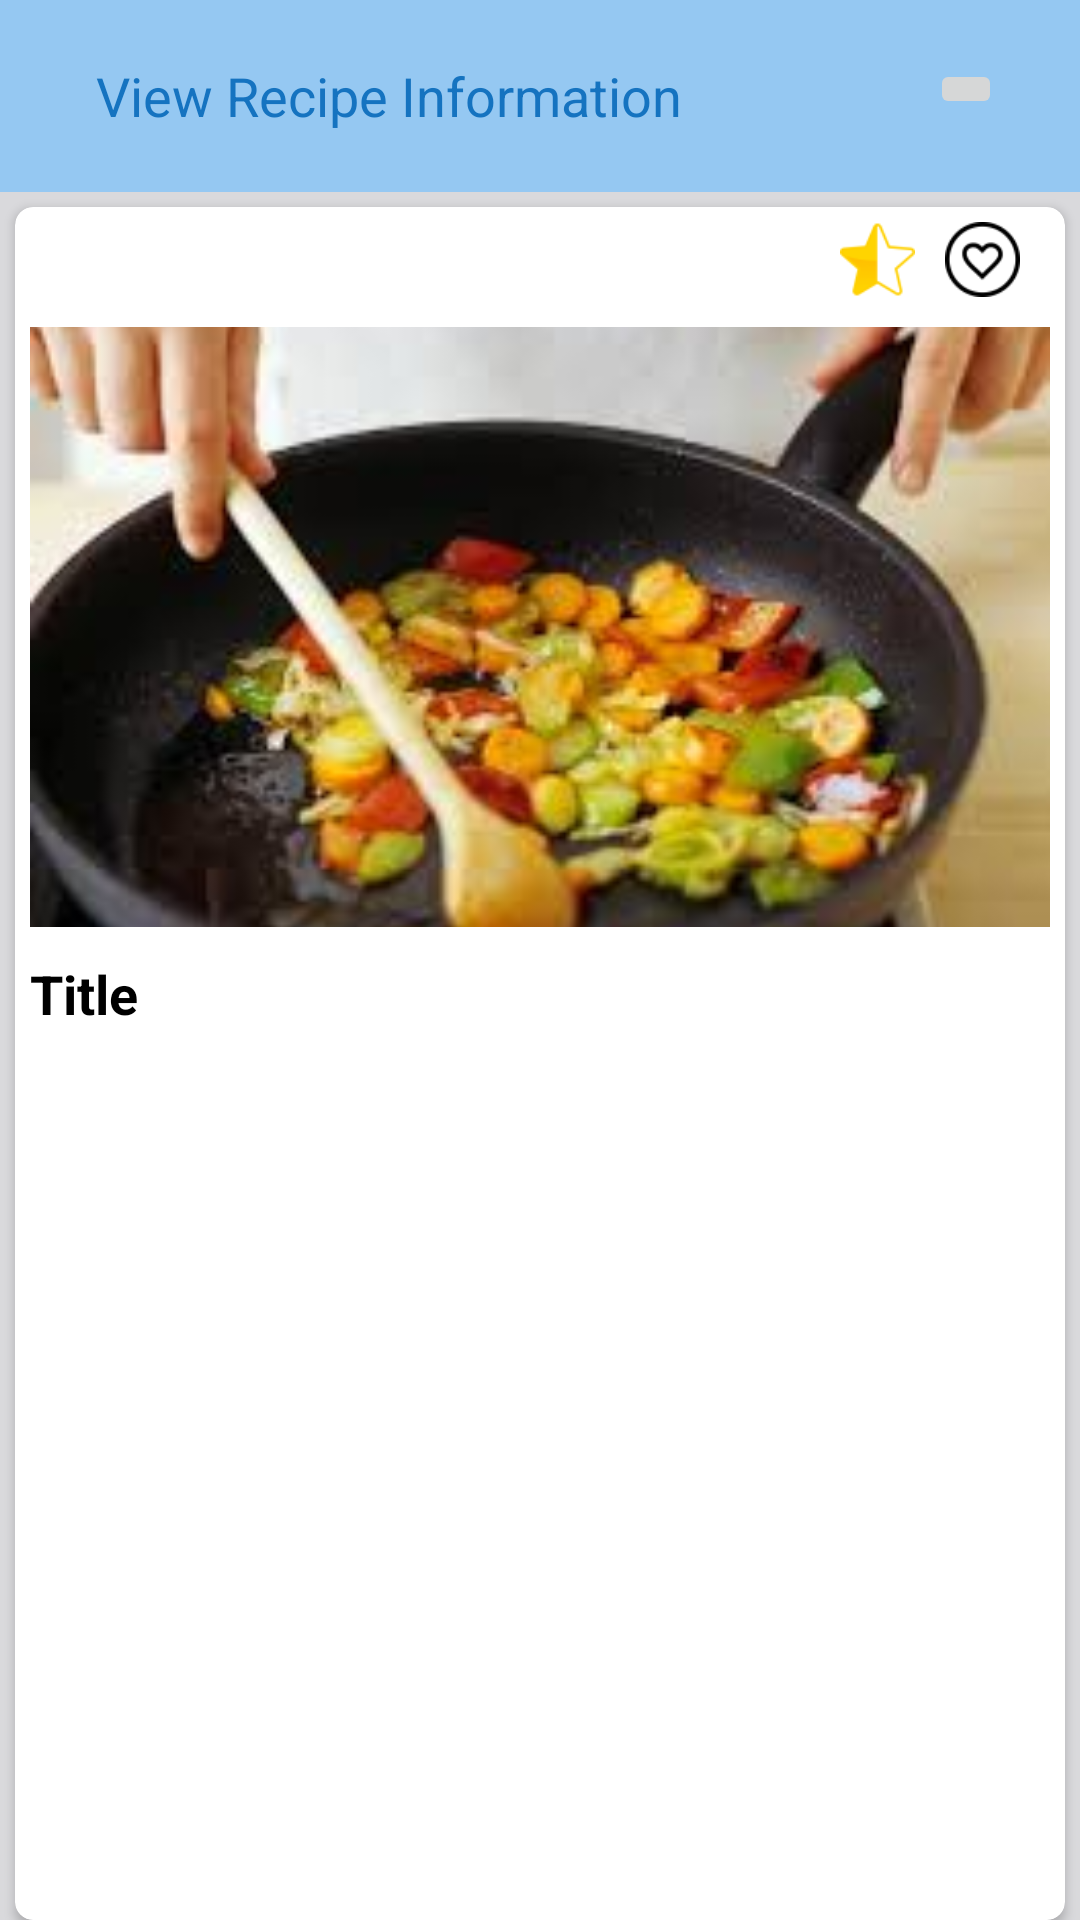

Android layout source for this screen:
<!-- AndroidManifest.xml: application theme Theme.MealMate -->
<!-- res/layout/single_recipe_display.xml -->
<?xml version="1.0" encoding="utf-8"?>
<RelativeLayout xmlns:android="http://schemas.android.com/apk/res/android"
    android:layout_width="match_parent"
    android:layout_height="match_parent"
    xmlns:app="http://schemas.android.com/apk/res-auto"
    xmlns:tools="http://schemas.android.com/tools"
    android:orientation="vertical"
    android:background="@color/blue3"
    android:id="@+id/main">

    <androidx.appcompat.widget.Toolbar
        android:id="@+id/toolbar"
        android:layout_width="match_parent"
        android:layout_height="wrap_content"
        android:background="@color/blue2"
        android:minHeight="?attr/actionBarSize"
        android:theme="?attr/actionBarTheme"
        tools:ignore="MissingConstraints">

        <LinearLayout
            android:layout_width="match_parent"
            android:layout_height="wrap_content"
            android:orientation="horizontal"
            android:layout_marginHorizontal="10dp"
            android:padding="16dp">
            <TextView
                android:id="@+id/homeTextView"
                android:layout_width="wrap_content"
                android:layout_height="wrap_content"
                android:text="View Recipe Information"
                android:textColor="@color/blue1"
                android:textSize="18sp" />

            <LinearLayout
                android:layout_width="match_parent"
                android:layout_height="wrap_content"
                android:gravity="end">

                <ImageButton
                    android:id="@+id/imageBackBtn"
                    android:layout_width="wrap_content"
                    android:layout_height="wrap_content"
                    android:src="@drawable/home" />

            </LinearLayout>

        </LinearLayout>
    </androidx.appcompat.widget.Toolbar>

    <androidx.cardview.widget.CardView
        android:background="@color/white"
        android:id="@+id/specificViewItem"
        android:layout_below="@id/toolbar"
        android:layout_width="match_parent"
        android:layout_height="match_parent"
        android:layout_marginHorizontal="5dp"
        app:cardCornerRadius="6dp"
        android:layout_marginTop="5dp"
        android:orientation="vertical">


        <LinearLayout
            android:layout_width="match_parent"
            android:layout_height="wrap_content"
            android:orientation="horizontal"
            android:padding="5dp"
            android:layout_weight="0.4"
            android:gravity="end">

            <ImageView
                android:id="@+id/recipeAddToCart"
                android:layout_width="wrap_content"
                android:layout_height="wrap_content"
                android:src="@drawable/ic_cart"
                android:layout_marginEnd="10dp"/>
            <ImageView
                android:id="@+id/recipeRate"
                android:layout_width="25dp"
                android:layout_height="25dp"
                android:src="@drawable/star"
                android:layout_marginEnd="10dp"/>
            <ImageView
                android:id="@+id/recipeLike"
                android:layout_width="25dp"
                android:layout_height="25dp"
                android:src="@drawable/like_heart"
                android:layout_marginEnd="10dp"/>

        </LinearLayout>

        <RelativeLayout
            android:layout_width="match_parent"
            android:layout_height="wrap_content"
            android:layout_marginTop="40dp">

        <LinearLayout
            android:background="@color/blue3"
            android:layout_width="match_parent"
            android:layout_height="wrap_content"
            android:layout_marginHorizontal="5dp"
            android:orientation="horizontal">
            <ImageView
                android:id="@+id/singleImageView"
                android:layout_width="match_parent"
                android:layout_height="200dp"
                android:src="@drawable/cook"
                android:scaleType="centerCrop"/>
        </LinearLayout>

        <TextView
            android:id="@+id/recipeTitle"
            android:textStyle="bold"
            android:layout_width="match_parent"
            android:layout_height="wrap_content"
            android:textColor="@color/black"
            android:layout_marginTop="210dp"
            android:layout_marginHorizontal="5dp"
            android:text="Title"
            android:textSize="18sp"/>

        <LinearLayout
            android:layout_below="@id/recipeTitle"
            android:layout_width="match_parent"
            android:layout_height="wrap_content"
            android:orientation="vertical"
            android:layout_marginTop="10dp"
            android:layout_marginHorizontal="8dp">

            <androidx.cardview.widget.CardView
                android:id="@+id/singleDisplayCardView"
                android:layout_width="match_parent"
                android:layout_height="wrap_content"
                app:cardCornerRadius="8dp">

                <androidx.recyclerview.widget.RecyclerView
                    android:id="@+id/singleDisplayRecyclerView"
                    android:layout_width="match_parent"
                    android:layout_height="wrap_content"/>

            </androidx.cardview.widget.CardView>
        </LinearLayout>

</RelativeLayout>

    </androidx.cardview.widget.CardView>



</RelativeLayout>
<!-- resources referenced by this layout -->
<resources>
  <color name="black">#FF000000</color>
  <color name="blue1">#1573C0</color>
  <color name="blue2">#95C8F2</color>
  <color name="blue3">#D9D9DC</color>
  <color name="white">#FFFFFFFF</color>
  <!-- drawable cook: jpg bitmap (drawable, 8357 bytes) -->
  <!-- drawable like_heart: png bitmap (drawable, 1194 bytes) -->
  <!-- drawable star: png bitmap (drawable, 1647 bytes) -->
  <style name="Theme.MealMate" parent="Base.Theme.MealMate" />
  <style name="Base.Theme.MealMate" parent="Theme.Material3.DayNight.NoActionBar">
          
          
      </style>
</resources>
